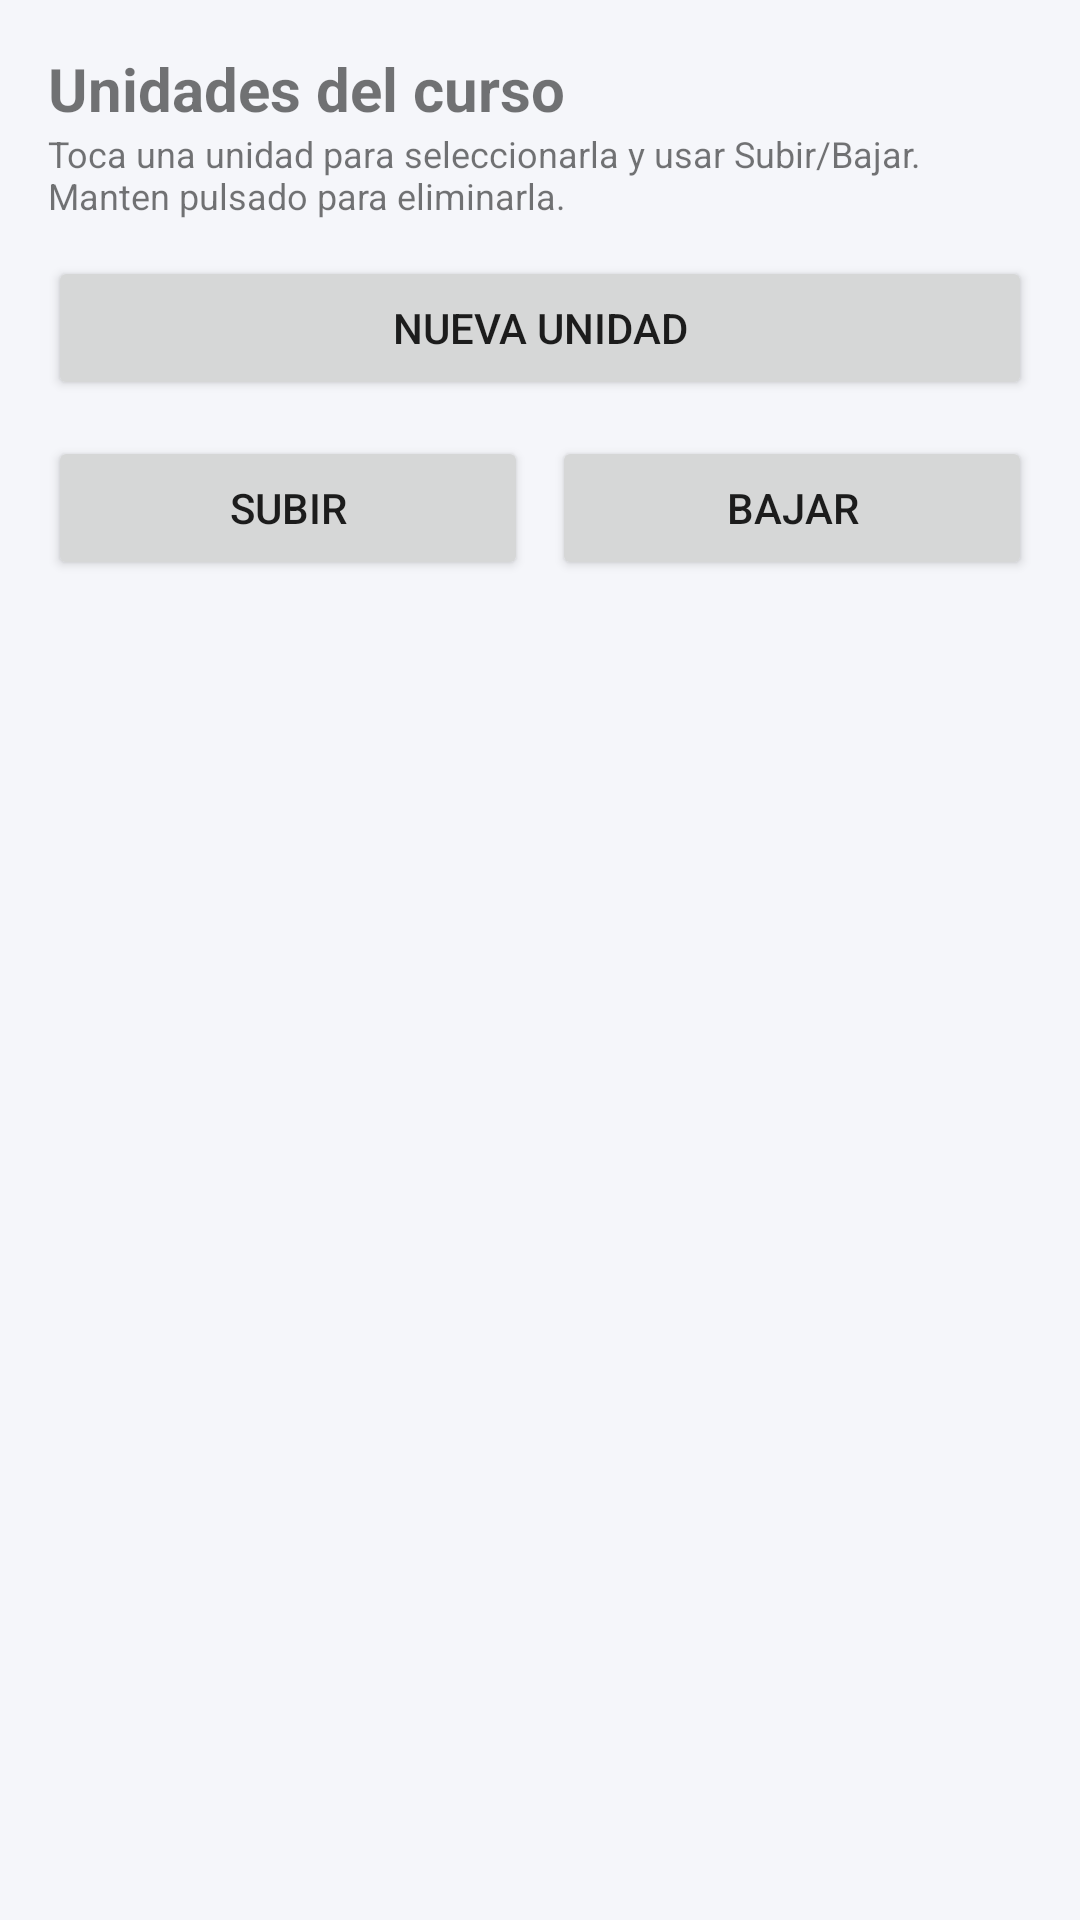

Write the Android layout XML for this screen, with the resource values it uses.
<!-- AndroidManifest.xml: application theme Theme.CursosVirtuales -->
<!-- res/layout/activity_unit_list.xml -->
<?xml version="1.0" encoding="utf-8"?>
<LinearLayout
    xmlns:android="http://schemas.android.com/apk/res/android"
    xmlns:tools="http://schemas.android.com/tools"
    android:layout_width="match_parent"
    android:layout_height="match_parent"
    android:orientation="vertical"
    android:padding="16dp"
    tools:context="com.cursosvirtuales.app.cursos.UnitListActivity">

    <TextView
        android:layout_width="match_parent"
        android:layout_height="wrap_content"
        android:text="@string/titulo_unidades_curso"
        android:textSize="20sp"
        android:textStyle="bold" />

    <TextView
        android:layout_width="match_parent"
        android:layout_height="wrap_content"
        android:layout_marginBottom="12dp"
        android:id="@+id/ayuda_unit"
        android:text="@string/ayuda_lista_unidades"
        android:textSize="12sp" />

    <Button
        android:id="@+id/btn_nueva_unidad"
        android:layout_width="match_parent"
        android:layout_height="wrap_content"
        android:layout_marginBottom="12dp"
        android:text="@string/btn_nueva_unidad" />

    <LinearLayout
        android:layout_width="match_parent"
        android:layout_height="wrap_content"
        android:layout_marginBottom="12dp"
        android:orientation="horizontal">

        <Button
            android:id="@+id/btn_subir_unidad"
            android:layout_width="0dp"
            android:layout_height="wrap_content"
            android:layout_marginEnd="8dp"
            android:layout_weight="1"
            android:text="@string/btn_subir" />

        <Button
            android:id="@+id/btn_bajar_unidad"
            android:layout_width="0dp"
            android:layout_height="wrap_content"
            android:layout_weight="1"
            android:text="@string/btn_bajar" />

    </LinearLayout>

    <TextView
        android:id="@+id/tv_sin_unidades"
        android:layout_width="match_parent"
        android:layout_height="wrap_content"
        android:layout_marginTop="24dp"
        android:gravity="center"
        android:text="@string/mensaje_sin_unidades"
        android:visibility="gone" />

    <ListView
        android:id="@+id/lv_unidades"
        android:layout_width="match_parent"
        android:layout_height="0dp"
        android:layout_weight="1" />

</LinearLayout>
<!-- resources referenced by this layout -->
<resources>
  <string name="ayuda_lista_unidades">Toca una unidad para seleccionarla y usar Subir/Bajar. Manten pulsado para eliminarla.</string>
  <string name="btn_bajar">Bajar</string>
  <string name="btn_nueva_unidad">Nueva unidad</string>
  <string name="btn_subir">Subir</string>
  <string name="mensaje_sin_unidades">Este curso aun no tiene unidades.</string>
  <string name="titulo_unidades_curso">Unidades del curso</string>
  <style name="Theme.CursosVirtuales" parent="Theme.MaterialComponents.DayNight.NoActionBar">
          <item name="colorPrimary">@color/brand_primary</item>
          <item name="colorPrimaryDark">@color/brand_primary_dark</item>
          <item name="colorAccent">@color/brand_accent</item>
          <item name="android:windowBackground">@color/background</item>
          <item name="android:statusBarColor">@color/brand_primary_dark</item>
      </style>
  <color name="brand_primary">#2E7D32</color>
  <color name="brand_primary_dark">#1B5E20</color>
  <color name="brand_accent">#FFC107</color>
  <color name="background">#F5F6FA</color>
</resources>
